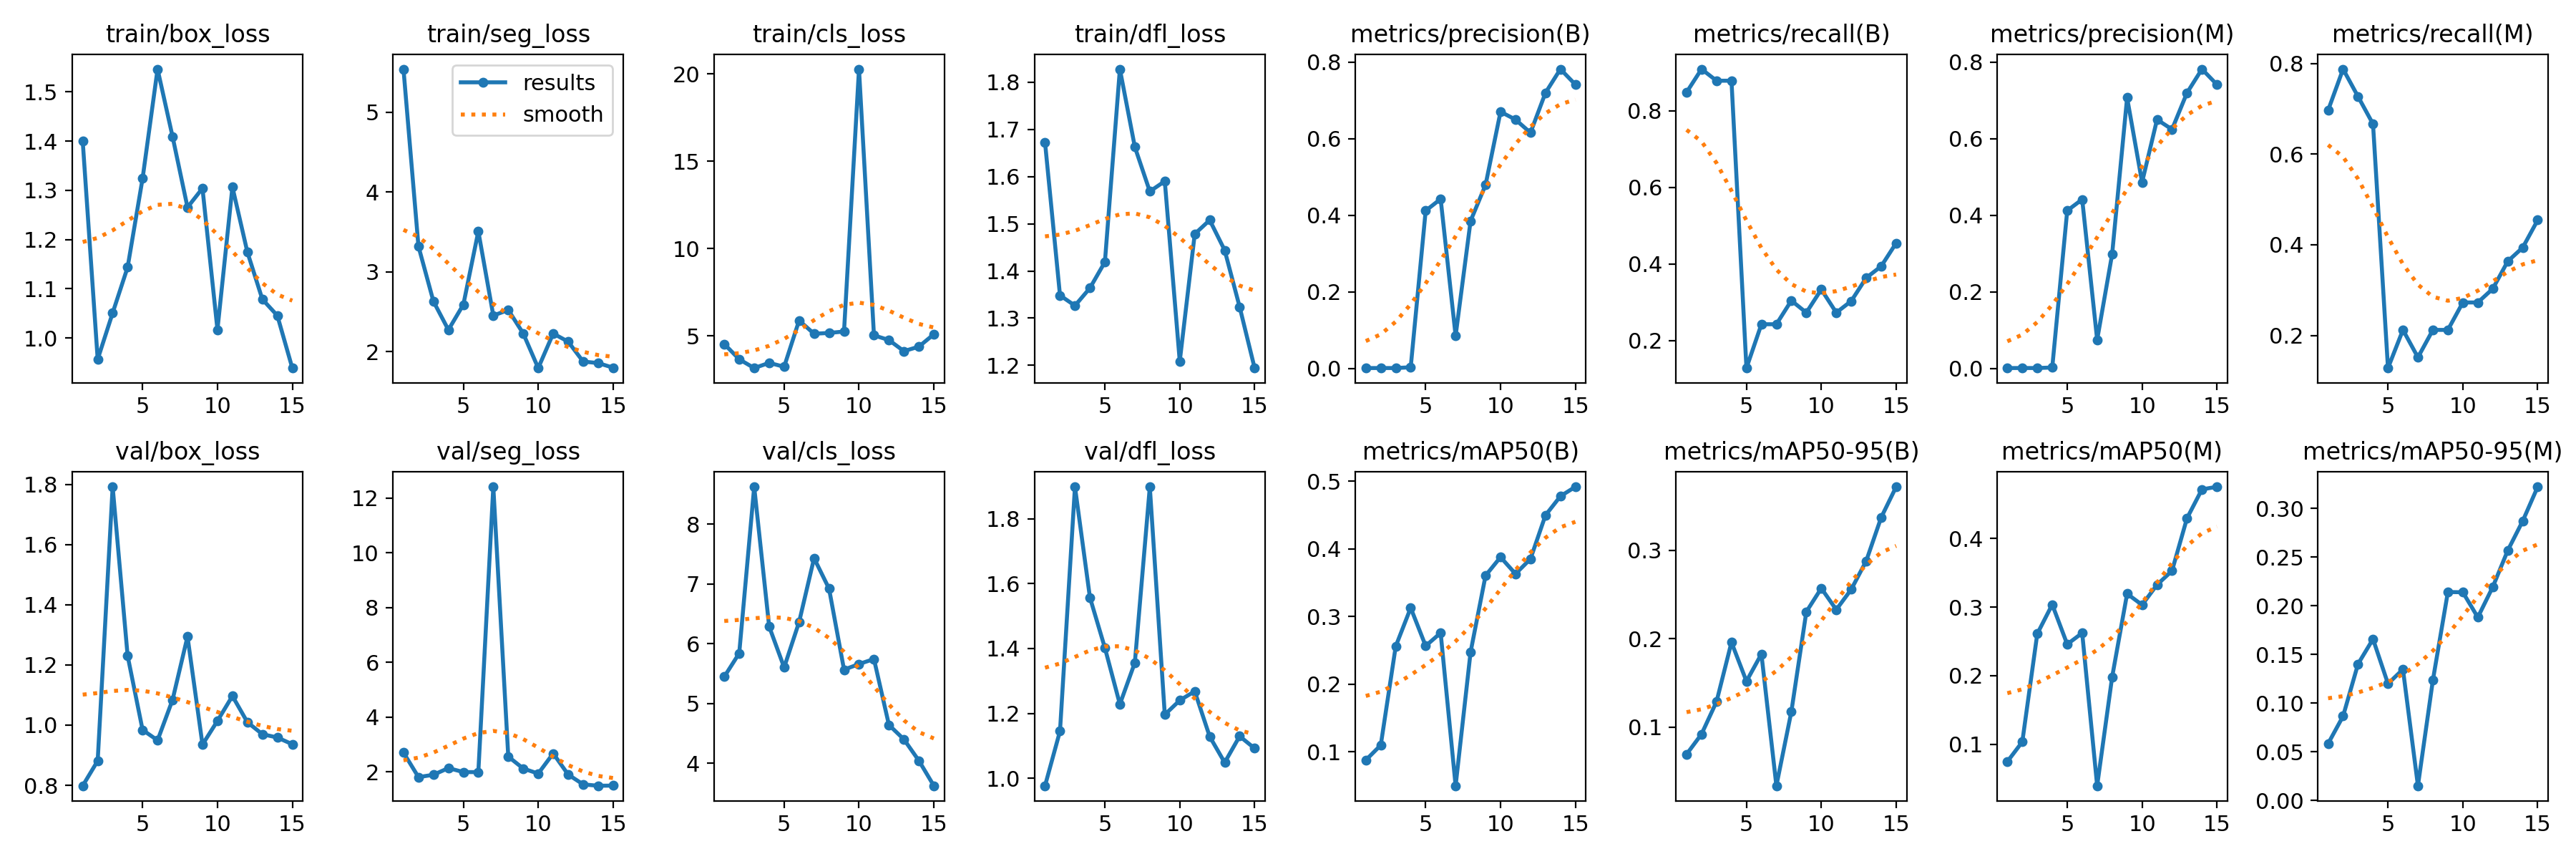

The data file committed next to this chart (first rows):
epoch, time, train/box_loss, train/seg_loss, train/cls_loss, train/dfl_loss, metrics/precision(B), metrics/recall(B), metrics/mAP50(B), metrics/mAP50-95(B), metrics/precision(M), metrics/recall(M), metrics/mAP50(M), metrics/mAP50-95(M), val/box_loss, val/seg_loss, val/cls_loss, val/dfl_loss, lr/pg0, lr/pg1, lr/pg2
1, 8.7, 1.4, 5.541, 4.536, 1.672, 0.00151, 0.8485, 0.08763, 0.06942, 0.00124, 0.697, 0.07491, 0.05845, 0.7986, 2.707, 5.445, 0.9772, 0.0002, 0.0002, 0.0002
2, 10.94, 0.9569, 3.32, 3.659, 1.348, 0.00161, 0.9091, 0.1098, 0.0922, 0.0014, 0.7879, 0.1037, 0.08666, 0.8813, 1.81, 5.838, 1.146, 0.0003923, 0.0003923, 0.0003923
3, 13.05, 1.051, 2.63, 3.157, 1.327, 0.00156, 0.8788, 0.2559, 0.1288, 0.00129, 0.7273, 0.2611, 0.1403, 1.792, 1.894, 8.623, 1.898, 0.0005555, 0.0005555, 0.0005555
4, 15.07, 1.144, 2.272, 3.455, 1.364, 0.00359, 0.8788, 0.3126, 0.196, 0.00272, 0.6667, 0.3037, 0.1659, 1.23, 2.139, 6.285, 1.557, 0.0006897, 0.0006897, 0.0006897
5, 17.06, 1.324, 2.589, 3.231, 1.419, 0.412, 0.1279, 0.2564, 0.1519, 0.412, 0.1279, 0.2458, 0.12, 0.984, 1.994, 5.601, 1.402, 0.0007949, 0.0007949, 0.0007949
6, 20.09, 1.546, 3.507, 5.88, 1.828, 0.4427, 0.2424, 0.2757, 0.1827, 0.4415, 0.2121, 0.2622, 0.1348, 0.9496, 1.991, 6.361, 1.228, 0.000871, 0.000871, 0.000871
7, 21.96, 1.409, 2.451, 5.119, 1.663, 0.08588, 0.2424, 0.04978, 0.03386, 0.07499, 0.1515, 0.03975, 0.01517, 1.084, 12.41, 7.429, 1.357, 0.0009181, 0.0009181, 0.0009181
8, 23.82, 1.265, 2.521, 5.168, 1.569, 0.3855, 0.3042, 0.2473, 0.1176, 0.2985, 0.2121, 0.198, 0.1237, 1.294, 2.559, 6.92, 1.898, 0.0009361, 0.0009361, 0.0009361
9, 25.61, 1.304, 2.226, 5.247, 1.59, 0.4795, 0.2727, 0.3603, 0.2305, 0.7069, 0.2121, 0.3194, 0.2142, 0.9354, 2.123, 5.563, 1.196, 0.0009251, 0.0009251, 0.0009251
10, 27.43, 1.017, 1.793, 20.27, 1.209, 0.6702, 0.3333, 0.3876, 0.257, 0.4861, 0.2727, 0.3032, 0.214, 1.014, 1.938, 5.658, 1.24, 0.000812, 0.000812, 0.000812
11, 29.32, 1.307, 2.226, 5.029, 1.478, 0.6498, 0.2727, 0.3629, 0.2328, 0.6498, 0.2727, 0.3325, 0.1882, 1.097, 2.674, 5.742, 1.268, 0.00068, 0.00068, 0.00068
12, 31.18, 1.175, 2.124, 4.76, 1.508, 0.6155, 0.303, 0.3849, 0.2557, 0.6242, 0.303, 0.3527, 0.2195, 1.01, 1.902, 4.639, 1.129, 0.000548, 0.000548, 0.000548
13, 33.04, 1.079, 1.875, 4.125, 1.444, 0.7195, 0.3636, 0.4493, 0.2879, 0.7195, 0.3636, 0.4293, 0.2569, 0.9699, 1.544, 4.398, 1.049, 0.000416, 0.000416, 0.000416
14, 34.95, 1.046, 1.856, 4.383, 1.324, 0.7815, 0.3939, 0.4776, 0.337, 0.7815, 0.3939, 0.4714, 0.2872, 0.9589, 1.494, 4.041, 1.13, 0.000284, 0.000284, 0.000284
15, 36.86, 0.9392, 1.798, 5.093, 1.194, 0.7411, 0.4546, 0.4915, 0.3717, 0.7411, 0.4546, 0.4751, 0.3223, 0.9365, 1.5, 3.621, 1.092, 0.000152, 0.000152, 0.000152
